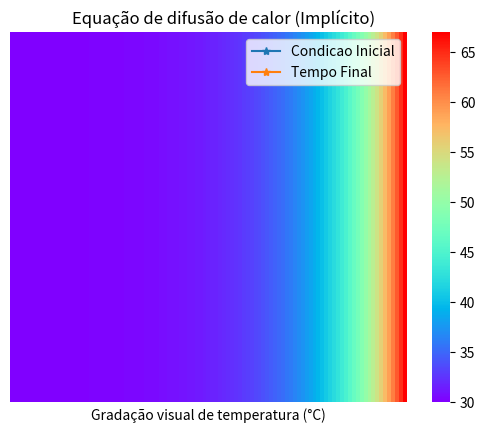

This chart was generated by the following Python code:
print('TRABALHO FINAL, THIAGO HEIDI HORITA')
print('AGRADEÇO A DEUS, PELO MILAGRE')
print('AO PROFESSOR FABIO, QUE ADMIRO MUITO E A DAVID, UM IRMÃO')

                            #EULER IMPLICITO

#bibiliotecas
import seaborn as sb
import numpy as np
import matplotlib.pyplot as plt #graphics library

#criando a malha espacial
x_inicial = 0.0
x_final   = 100.0
N         = 100 # número de pontos da malha
Delta_x   = (x_final - x_inicial)/(N)
x         = np.linspace(x_inicial,x_final,N+1)

#criando a malha temporal
t_final           = 270.0 # tempo físico
Passo_Tempo_Total = 1 # total de pontos da malha temporal
Delta_t           = t_final/Passo_Tempo_Total

#propriedades especificas do modelo
cc     = 1.0 # dado já fornecido
alfa   = (cc*Delta_t)/(Delta_x**2) #de acordo com a demonstração algebrica
Lambda = 1.0 + 2*alfa # de acordo com a demonstração algebrica

# Verificando a condição CFL
CFL = (2*(cc*Delta_t))/Delta_x**2
print(CFL)

#Construção dos vetores da malha com variação Delta T e DElta X
u          = np.zeros(N+1) # declaração de u como vetor
u_ant      = np.zeros(N+1) # declaração de u como vetor
u_iter     = np.zeros(N+1) # declaração de u_post como vetor
u0         = np.zeros(N+1) # declaração de u0 como vetor

#construção dos vetore do sistema matricial Ax=b da tridiagonal
a          = np.zeros(N+1) # diagonal principal da matriz do sistema
d          = np.zeros(N+1) # diagonal secundaria superior da matriz do sistema
c          = np.zeros(N+1) # diagonal secundaria inferior da matriz do sistema
b          = np.zeros(N+1) # lado direito do sistema

# Condições de contorno de Dirichlet
u_left   = 30.0 #valores já dado pelo enunciado
u_right  = 67.0 #valores já dado pelo enunciado

# Condição inicial (C.I.)
for i in range(0,N+1):
    u0[i] = 30.0

u0[N] = u_right

# Inicializando os vetores u e u_ant com a C.I.
for i in range(0,N+1):
    u[i]          = u0[i]
    u_ant[i]      = u0[i]

# Construção da Matriz "A" do sistema tridiagonal
for i in range(0,N+1):
    a[i] = Lambda     # Diagonal principal, valores já demonstrado algebricamente
    d[i] = -alfa      # Diagonal secundário superior, valores já demonstrado algebricamente
    c[i] = -alfa      # diagonal secundária inferior, valores já demonstrado algebricamente

# Construção do LADO DIREITO "B" do sistema tridiagonal
b[1]   = u_ant[1] + alfa*u_left
for i in range(2,N-1):
    b[i] = u_ant[i]
b[N-1] = u_ant[N-1] + alfa*u_right

# EVOLUÇÃO NO TEMPO
for t in range(1, Passo_Tempo_Total + 1):

    # Solução do sistema de equações lineares
    for i in range(0, N - 1):
        u_iter[i] = 1.0

    while (max(abs(u - u_iter)) > 0.001):

        # Atualização do Gauss Jacobi
        for i in range(0, N + 1):
            u_iter[i] = u[i]

        u[1] = (1 / a[1]) * (b[1] - d[1] * u_iter[2])
        for i in range(2, N - 1):
            u[i] = (1 / a[i]) * (b[i] - c[i - 1] * u_iter[i - 1] - d[i] * u_iter[i + 1])
        u[N - 1] = (1 / a[N - 1]) * (b[N - 1] - c[N - 2] * u[N - 2])

    # ATUALIZAÇÃO da Evolução no Tempo
    for i in range(0, N + 1):
        u_ant[i] = u[i]

    # Construção do NOVO LADO DIREITO do sistema
    b[1] = u_ant[1] + alfa * u_left
    for i in range(2, N - 1):
        b[i] = u_ant[i]
    b[N - 1] = u_ant[N - 1] + alfa * u_right

#gráficos
plt.plot(x, u0, '-*', x, u, '-*')
plt.legend(['Condicao Inicial', 'Tempo Final'])
plt.title('Equação de difusão de calor (Implícito)')
plt.show()

# em cores
u_graph = np.array([u])
heat_map = sb.heatmap(u_graph, cmap="rainbow", xticklabels=False, yticklabels=False)
plt.title('        Equação de difusão de calor (Implícito)')
plt.xlabel("Gradação visual de temperatura (°C)")
plt.show()

